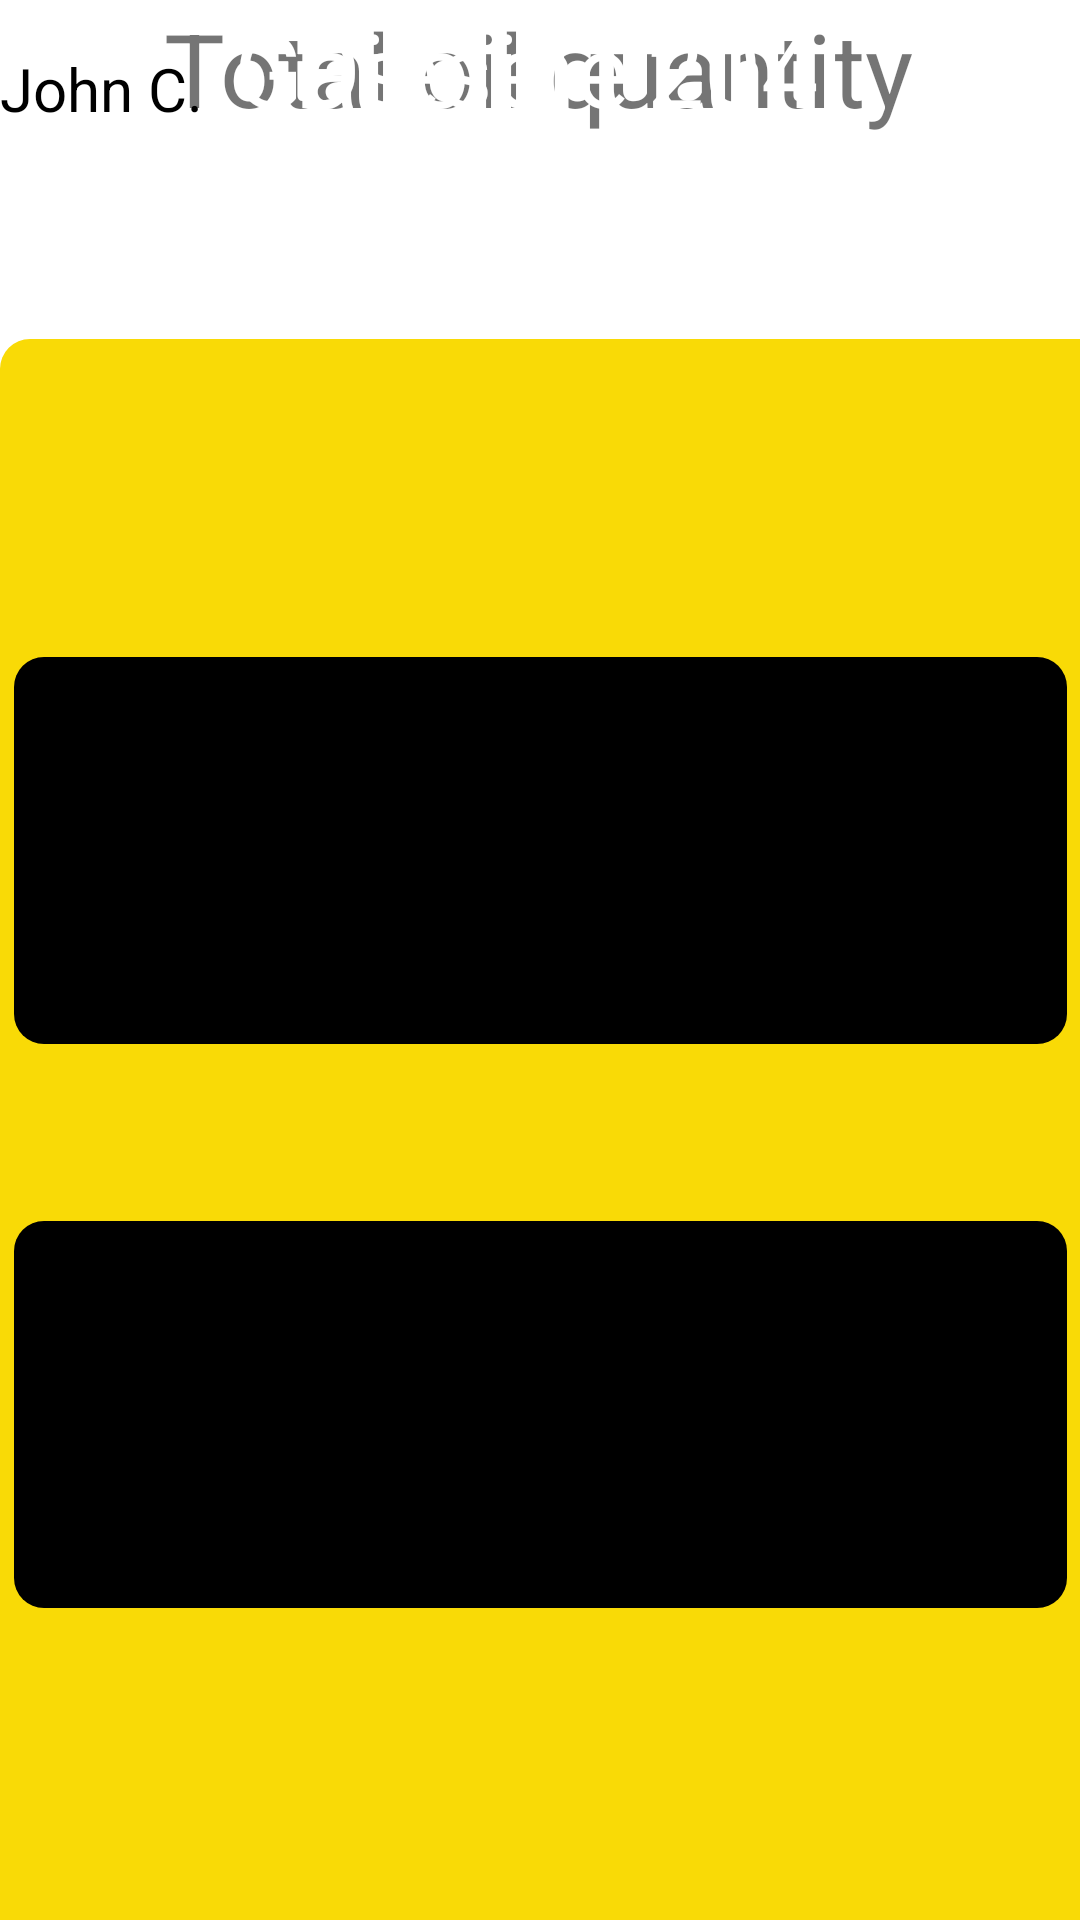

Here is an Android app screen rendered from its layout file. Give the layout XML and the strings, colors and styles it references.
<!-- AndroidManifest.xml: application theme Theme.FuelBuddy -->
<!-- res/layout/activity_vehicle_home.xml -->
<?xml version="1.0" encoding="utf-8"?>
<androidx.constraintlayout.widget.ConstraintLayout xmlns:android="http://schemas.android.com/apk/res/android"
    xmlns:app="http://schemas.android.com/apk/res-auto"
    xmlns:tools="http://schemas.android.com/tools"
    android:layout_width="match_parent"
    android:layout_height="match_parent"
    tools:context=".VehicleHome">

    <TextView
        android:id="@+id/textView3"
        android:layout_width="413dp"
        android:layout_height="527dp"
        android:background="@drawable/nav_bar"
        app:layout_constraintBottom_toBottomOf="parent"
        app:layout_constraintEnd_toEndOf="parent"
        app:layout_constraintHorizontal_bias="0.0"
        app:layout_constraintStart_toStartOf="parent"
        tools:ignore="MissingConstraints" />

    <TextView
        android:id="@+id/textView05"
        android:layout_width="68dp"
        android:layout_height="28dp"
        android:layout_marginTop="16dp"
        android:text="John C."
        android:textColor="@color/black"
        android:textSize="20sp"
        app:layout_constraintTop_toTopOf="parent"
        tools:ignore="MissingConstraints"
        tools:layout_editor_absoluteX="69dp" />

    <TextView
        android:id="@+id/vehicleTopic"
        android:layout_width="wrap_content"
        android:layout_height="wrap_content"
        android:text="Total oil quantity"
        android:textSize="34sp"
        app:layout_constraintEnd_toEndOf="parent"
        app:layout_constraintHorizontal_bias="0.496"
        app:layout_constraintStart_toStartOf="parent"
        tools:ignore="MissingConstraints"
        tools:layout_editor_absoluteY="80dp" />

    <TextView
        android:id="@+id/textView4"
        android:layout_width="351dp"
        android:layout_height="129dp"
        android:layout_marginBottom="104dp"
        android:background="@drawable/profit_rectangle"
        app:layout_constraintBottom_toBottomOf="parent"
        app:layout_constraintEnd_toEndOf="parent"
        app:layout_constraintStart_toStartOf="parent"
        tools:ignore="MissingConstraints" />

    <TextView
        android:id="@+id/textView8"
        android:layout_width="351dp"
        android:layout_height="129dp"
        android:layout_marginBottom="292dp"
        android:background="@drawable/profit_rectangle"
        app:layout_constraintBottom_toBottomOf="parent"
        app:layout_constraintEnd_toEndOf="parent"
        app:layout_constraintStart_toStartOf="parent"
        tools:ignore="MissingConstraints" />

    <TextView
        android:id="@+id/textView9"
        android:layout_width="wrap_content"
        android:layout_height="wrap_content"
        android:text="@string/qDiesel"
        android:textColor="@color/white"
        android:textSize="34sp"
        app:layout_constraintEnd_toEndOf="parent"
        app:layout_constraintStart_toStartOf="parent"
        tools:ignore="MissingConstraints"
        tools:layout_editor_absoluteY="472dp" />

    <TextView
        android:id="@+id/textView10"
        android:layout_width="wrap_content"
        android:layout_height="wrap_content"
        android:text="@string/qGasoline"
        android:textColor="@color/white"
        android:textSize="34sp"
        app:layout_constraintEnd_toEndOf="parent"
        app:layout_constraintHorizontal_bias="0.497"
        app:layout_constraintStart_toStartOf="parent"
        tools:ignore="MissingConstraints"
        tools:layout_editor_absoluteY="279dp" />

</androidx.constraintlayout.widget.ConstraintLayout>
<!-- resources referenced by this layout -->
<resources>
  <color name="black">#FF000000</color>
  <color name="white">#FFFFFFFF</color>
  <!-- drawable nav_bar (drawable) -->
  <?xml version="1.0" encoding="utf-8"?>
  <shape xmlns:android="http://schemas.android.com/apk/res/android"
      android:shape="rectangle" >
      <solid android:color="@color/primary" />
      <corners android:topLeftRadius="10dp"
          android:topRightRadius="10dp"/>
  </shape>
  <!-- drawable profit_rectangle (drawable) -->
  <?xml version="1.0" encoding="utf-8"?>
  <shape xmlns:android="http://schemas.android.com/apk/res/android"
      android:shape="rectangle" >
      <solid android:color="@color/secondary" />
      <corners android:radius="10dp" />
  </shape>
  <string name="qDiesel">Diesel : 20l</string>
  <string name="qGasoline">Gasoline : 14l</string>
  <style name="Theme.FuelBuddy" parent="Theme.MaterialComponents.DayNight.NoActionBar">
          
          <item name="colorPrimary">@color/primary</item>
          <item name="colorPrimaryVariant">@color/primary</item>
          <item name="colorOnPrimary">@color/white</item>
          
          <item name="colorSecondary">@color/teal_200</item>
          <item name="colorSecondaryVariant">@color/teal_700</item>
          <item name="colorOnSecondary">@color/black</item>
          
          <item name="android:statusBarColor">?attr/colorPrimaryVariant</item>
          
      </style>
  <color name="primary">#F9DA06</color>
  <color name="secondary">#000000</color>
  <color name="teal_200">#FF03DAC5</color>
  <color name="teal_700">#FF018786</color>
</resources>
